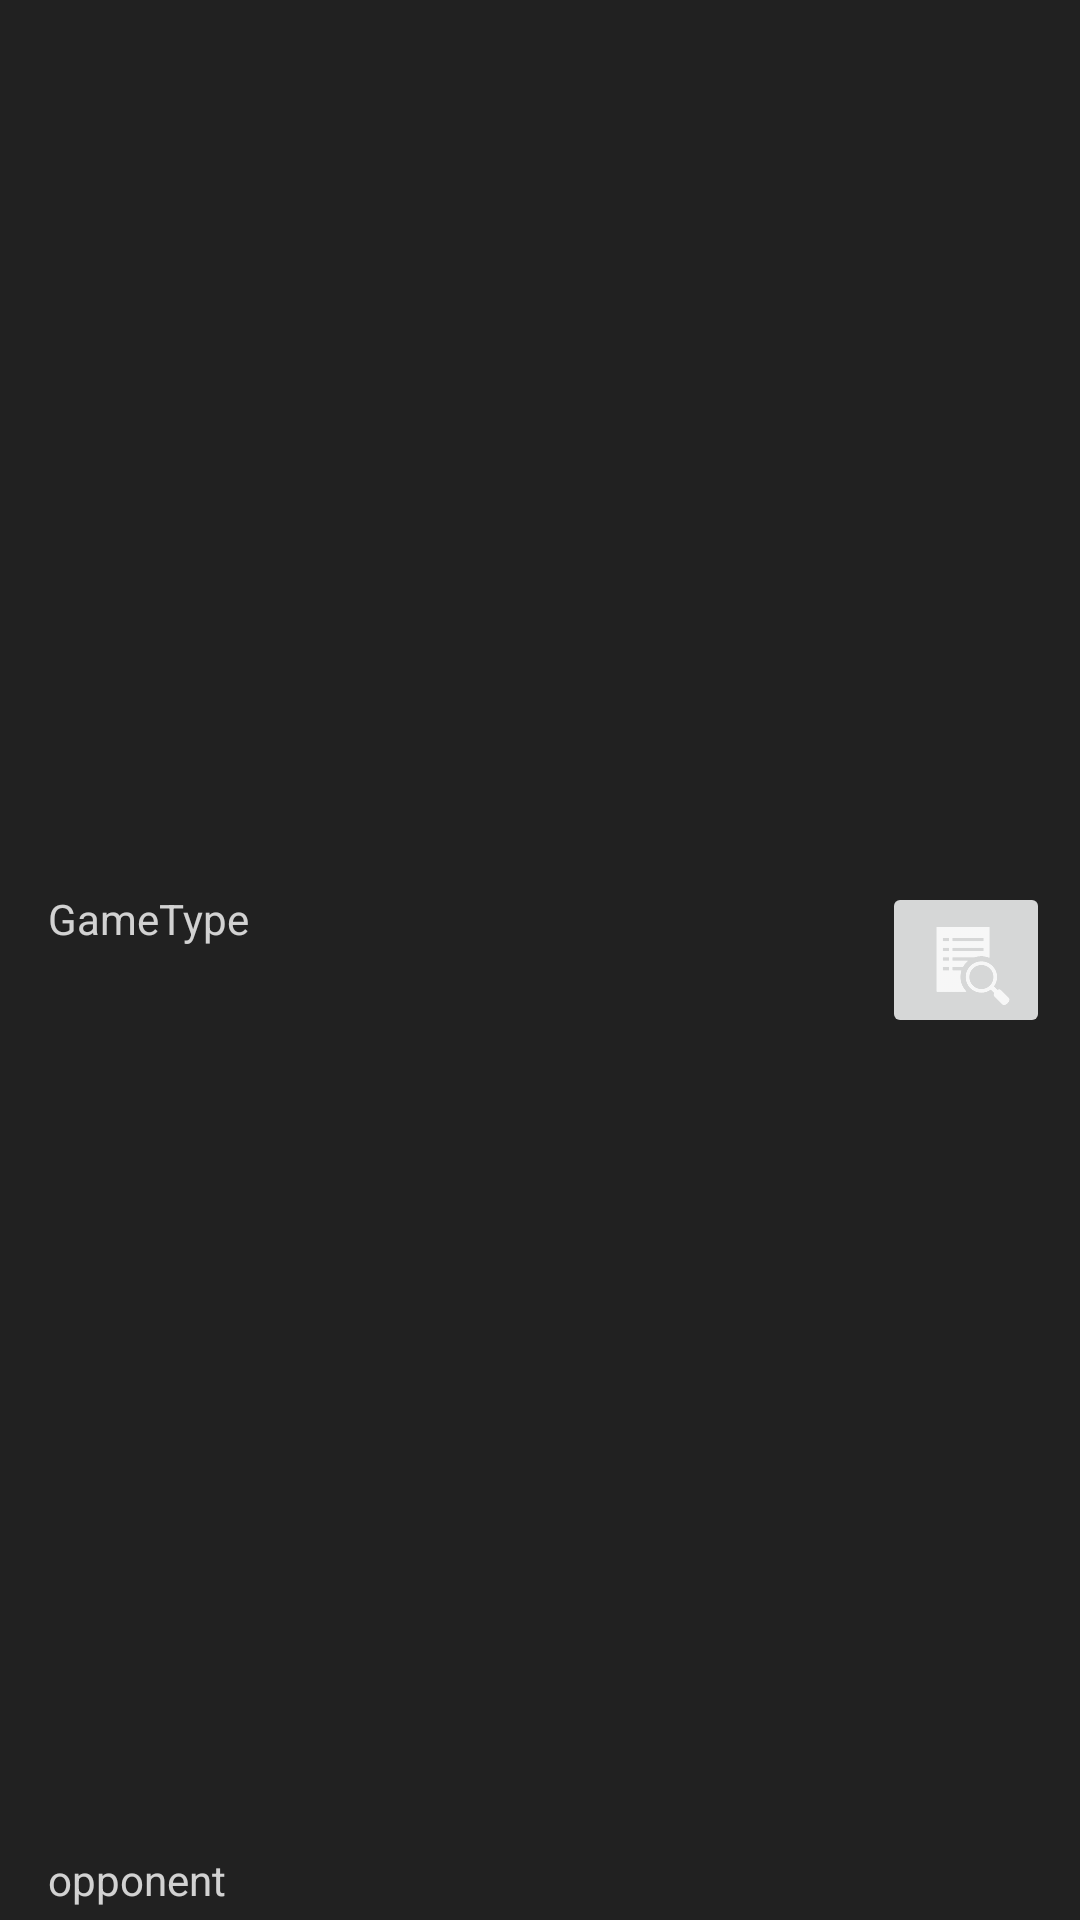

Reconstruct the res/layout file that produces this screen, plus the resources it refers to.
<!-- AndroidManifest.xml: application theme Theme.Group_D -->
<!-- res/layout/recent_game_item.xml -->
<?xml version="1.0" encoding="utf-8"?>
<androidx.constraintlayout.widget.ConstraintLayout xmlns:android="http://schemas.android.com/apk/res/android"
    xmlns:app="http://schemas.android.com/apk/res-auto"
    xmlns:tools="http://schemas.android.com/tools"
    android:layout_width="match_parent"
    android:layout_height="wrap_content">

    <TextView
        android:id="@+id/gameType"
        android:layout_width="wrap_content"
        android:layout_height="wrap_content"
        android:layout_marginStart="16dp"
        android:layout_marginBottom="5dp"
        android:text="GameType"
        app:layout_constraintBottom_toTopOf="@+id/opponent"
        app:layout_constraintStart_toStartOf="parent"
        app:layout_constraintTop_toTopOf="parent" />

    <ImageButton
        android:id="@+id/gameDetailsButton"
        android:layout_width="wrap_content"
        android:layout_height="wrap_content"
        android:layout_marginEnd="10dp"
        app:layout_constraintBottom_toBottomOf="parent"
        app:layout_constraintEnd_toEndOf="parent"
        app:layout_constraintTop_toTopOf="parent"
        app:srcCompat="?android:attr/actionModeFindDrawable" />

    <ImageView
        android:id="@+id/defeatIcon"
        android:layout_width="wrap_content"
        android:layout_height="wrap_content"
        android:layout_marginEnd="50dp"
        app:layout_constraintBottom_toBottomOf="parent"
        app:layout_constraintEnd_toStartOf="@+id/gameDetailsButton"
        app:layout_constraintHorizontal_bias="1.0"
        app:layout_constraintStart_toEndOf="@+id/opponent"
        app:layout_constraintTop_toTopOf="parent"
        app:srcCompat="@drawable/ic_baseline_close_96"
         />

    <TextView
        android:id="@+id/opponent"
        android:layout_width="115dp"
        android:layout_height="23dp"
        android:layout_marginStart="16dp"
        android:text="opponent"
        app:layout_constraintBottom_toBottomOf="parent"
        app:layout_constraintStart_toStartOf="parent" />
</androidx.constraintlayout.widget.ConstraintLayout>
<!-- resources referenced by this layout -->
<resources>
  <style name="Theme.Group_D" parent="Theme.MaterialComponents.DayNight.DarkActionBar">
          
          <item name="colorPrimary">@color/colorPrimary</item>
          <item name="colorPrimaryVariant">@color/colorPrimaryVariant</item>
          <item name="colorOnPrimary">@color/colorOnPrimary</item>
          
          <item name="colorSecondary">@color/colorSecondary</item>
          <item name="colorSecondaryVariant">@color/colorSecondaryVariant</item>
          <item name="colorOnSecondary">@color/colorOnSecondary</item>
          
          <item name="android:statusBarColor" tools:targetApi="l">?attr/colorPrimaryVariant</item>
          
          <item name="colorSurface">@color/colorSurface</item>
          <item name="colorOnSurface">@color/colorOnSurface</item>
          <item name="android:colorBackground">@color/colorBackground</item>
          <item name="colorOnBackground">@color/colorOnBackground</item>
          <item name="colorError">@color/colorError</item>
          <item name="android:textColor">@color/textColor</item>
          <item name="android:textColorHint">@color/textColor</item>
          <item name="android:textColorSecondary">@color/textColor</item>
          <item name="android:textColorPrimary">@color/textColor</item>
          <item name="cardBackgroundColor">@color/cardBackgroundColor</item>
          <item name="android:itemTextAppearance">@style/OptionsMenuStyle</item>
      </style>
  <color name="colorPrimary">#e14646</color>
  <color name="colorPrimaryVariant">#a72929</color>
  <color name="colorOnPrimary">#000000</color>
  <color name="colorSecondary">#e14646</color>
  <color name="colorSecondaryVariant">#e14646</color>
  <color name="colorOnSecondary">#000000</color>
  <color name="colorSurface">#121212</color>
  <color name="colorOnSurface">#CCFFFFFF</color>
  <color name="colorBackground">#212121</color>
  <color name="colorOnBackground">#CCFFFFFF</color>
  <color name="colorError">#CF6679</color>
  <color name="textColor">#CCFFFFFF</color>
  <color name="cardBackgroundColor">#424242</color>
  <style name="OptionsMenuStyle" parent="TextAppearance.AppCompat.Widget.ActionBar.Title">
          <item name="android:textColor">@color/black</item>
      </style>
  <color name="black">#FF000000</color>
</resources>
